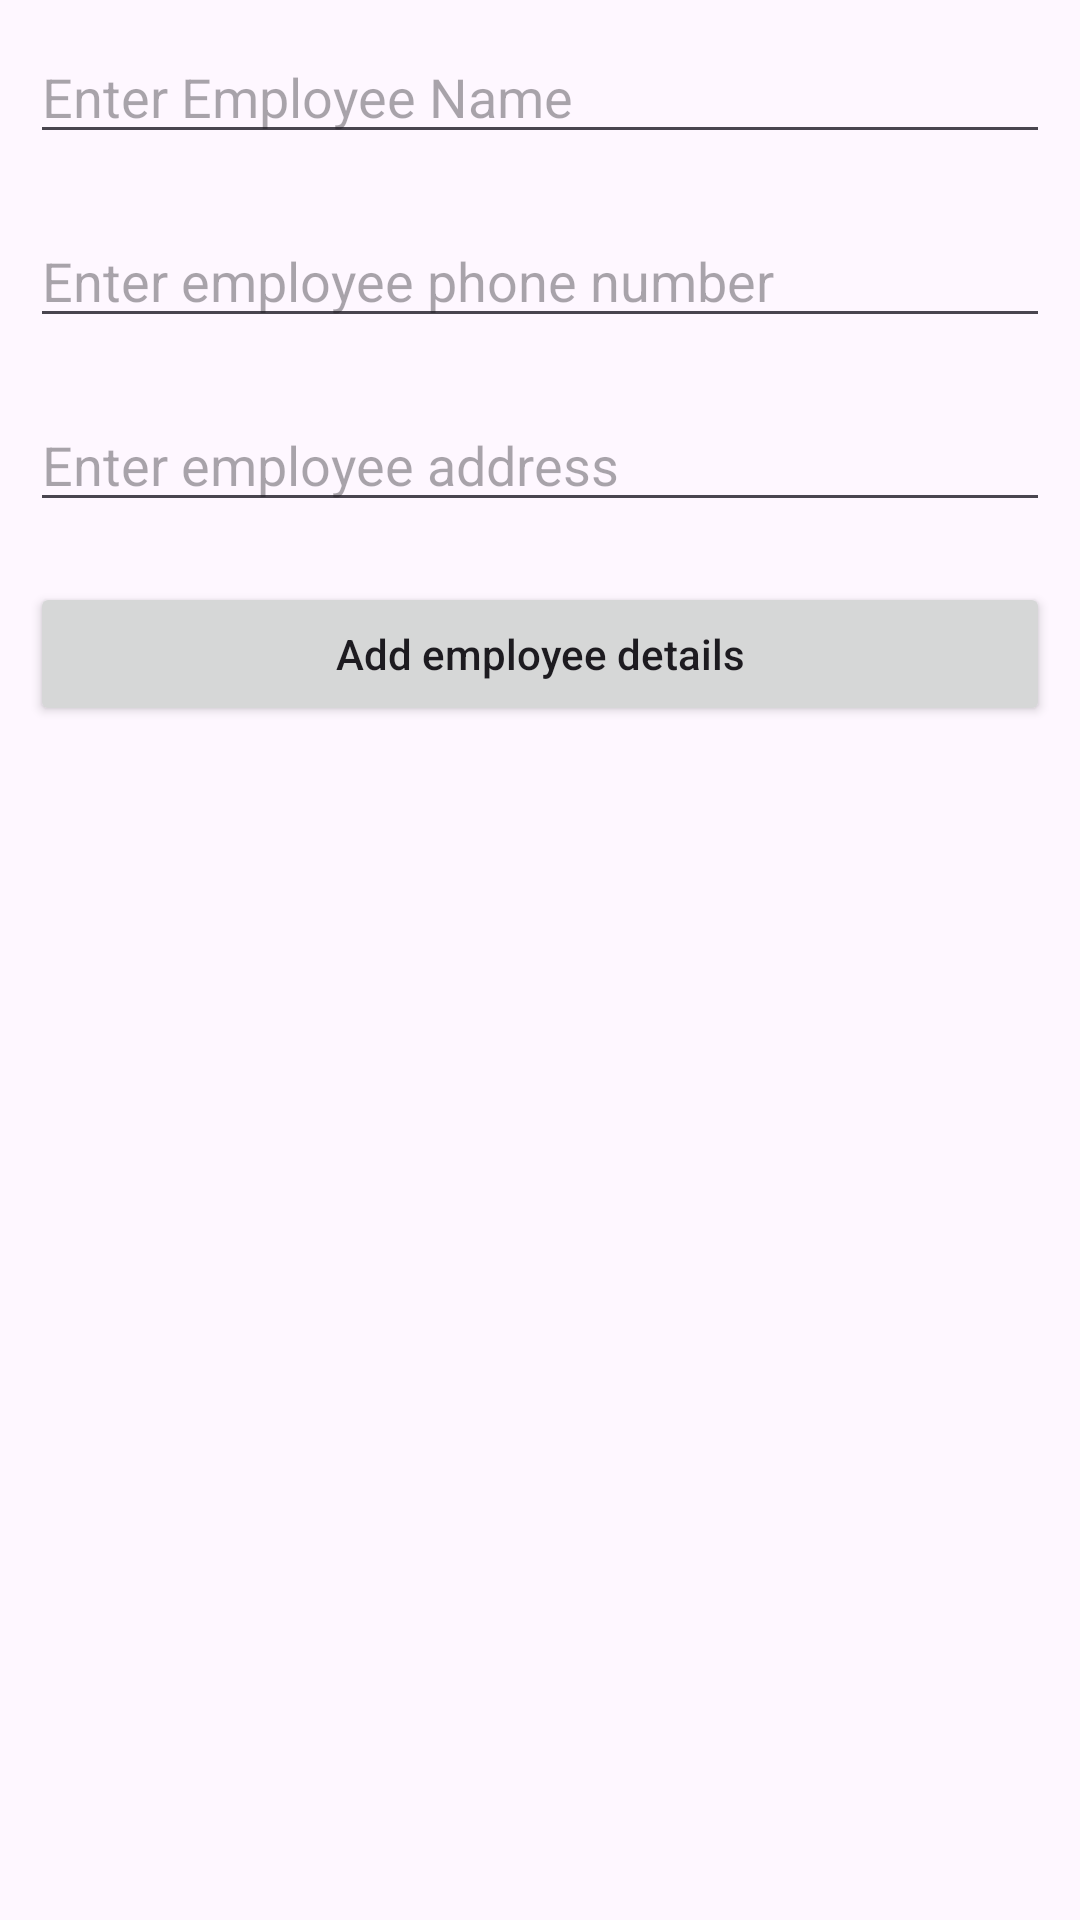

Reconstruct the res/layout file that produces this screen, plus the resources it refers to.
<!-- AndroidManifest.xml: application theme Theme.DatabaseFirebaseDemo -->
<!-- res/layout/activity_employee.xml -->
<?xml version="1.0" encoding="utf-8"?>
<RelativeLayout
    xmlns:android="http://schemas.android.com/apk/res/android"
    xmlns:tools="http://schemas.android.com/tools"
    android:layout_width="match_parent"
    android:layout_height="match_parent"
    tools:context=".EmployeeActivity">

    
    <EditText
        android:id="@+id/idEdtEmployeeName"
        android:layout_width="match_parent"
        android:layout_height="wrap_content"
        android:layout_centerHorizontal="true"
        android:layout_margin="10dp"
        android:hint="Enter Employee Name"
        android:importantForAutofill="no"
        android:inputType="textPersonName" />

    
    <EditText
        android:id="@+id/idEdtEmployeePhoneNumber"
        android:layout_width="match_parent"
        android:layout_height="wrap_content"
        android:layout_below="@id/idEdtEmployeeName"
        android:layout_margin="10dp"
        android:hint="Enter employee phone number"
        android:importantForAutofill="no"
        android:inputType="phone" />

    
    <EditText
        android:id="@+id/idEdtEmployeeAddress"
        android:layout_width="match_parent"
        android:layout_height="wrap_content"
        android:layout_below="@id/idEdtEmployeePhoneNumber"
        android:layout_margin="10dp"
        android:hint="Enter employee address"
        android:inputType="textPostalAddress" />

    
    <Button
        android:id="@+id/idBtnSendData"
        android:layout_width="match_parent"
        android:layout_height="wrap_content"
        android:layout_below="@id/idEdtEmployeeAddress"
        android:layout_marginStart="10dp"
        android:layout_marginTop="10dp"
        android:layout_marginEnd="10dp"
        android:layout_marginBottom="10dp"
        android:text="Add employee details"
        android:textAllCaps="false" />

</RelativeLayout>
<!-- resources referenced by this layout -->
<resources>
  <style name="Theme.DatabaseFirebaseDemo" parent="Base.Theme.DatabaseFirebaseDemo" />
  <style name="Base.Theme.DatabaseFirebaseDemo" parent="Theme.Material3.DayNight.NoActionBar">
          
          
      </style>
</resources>
